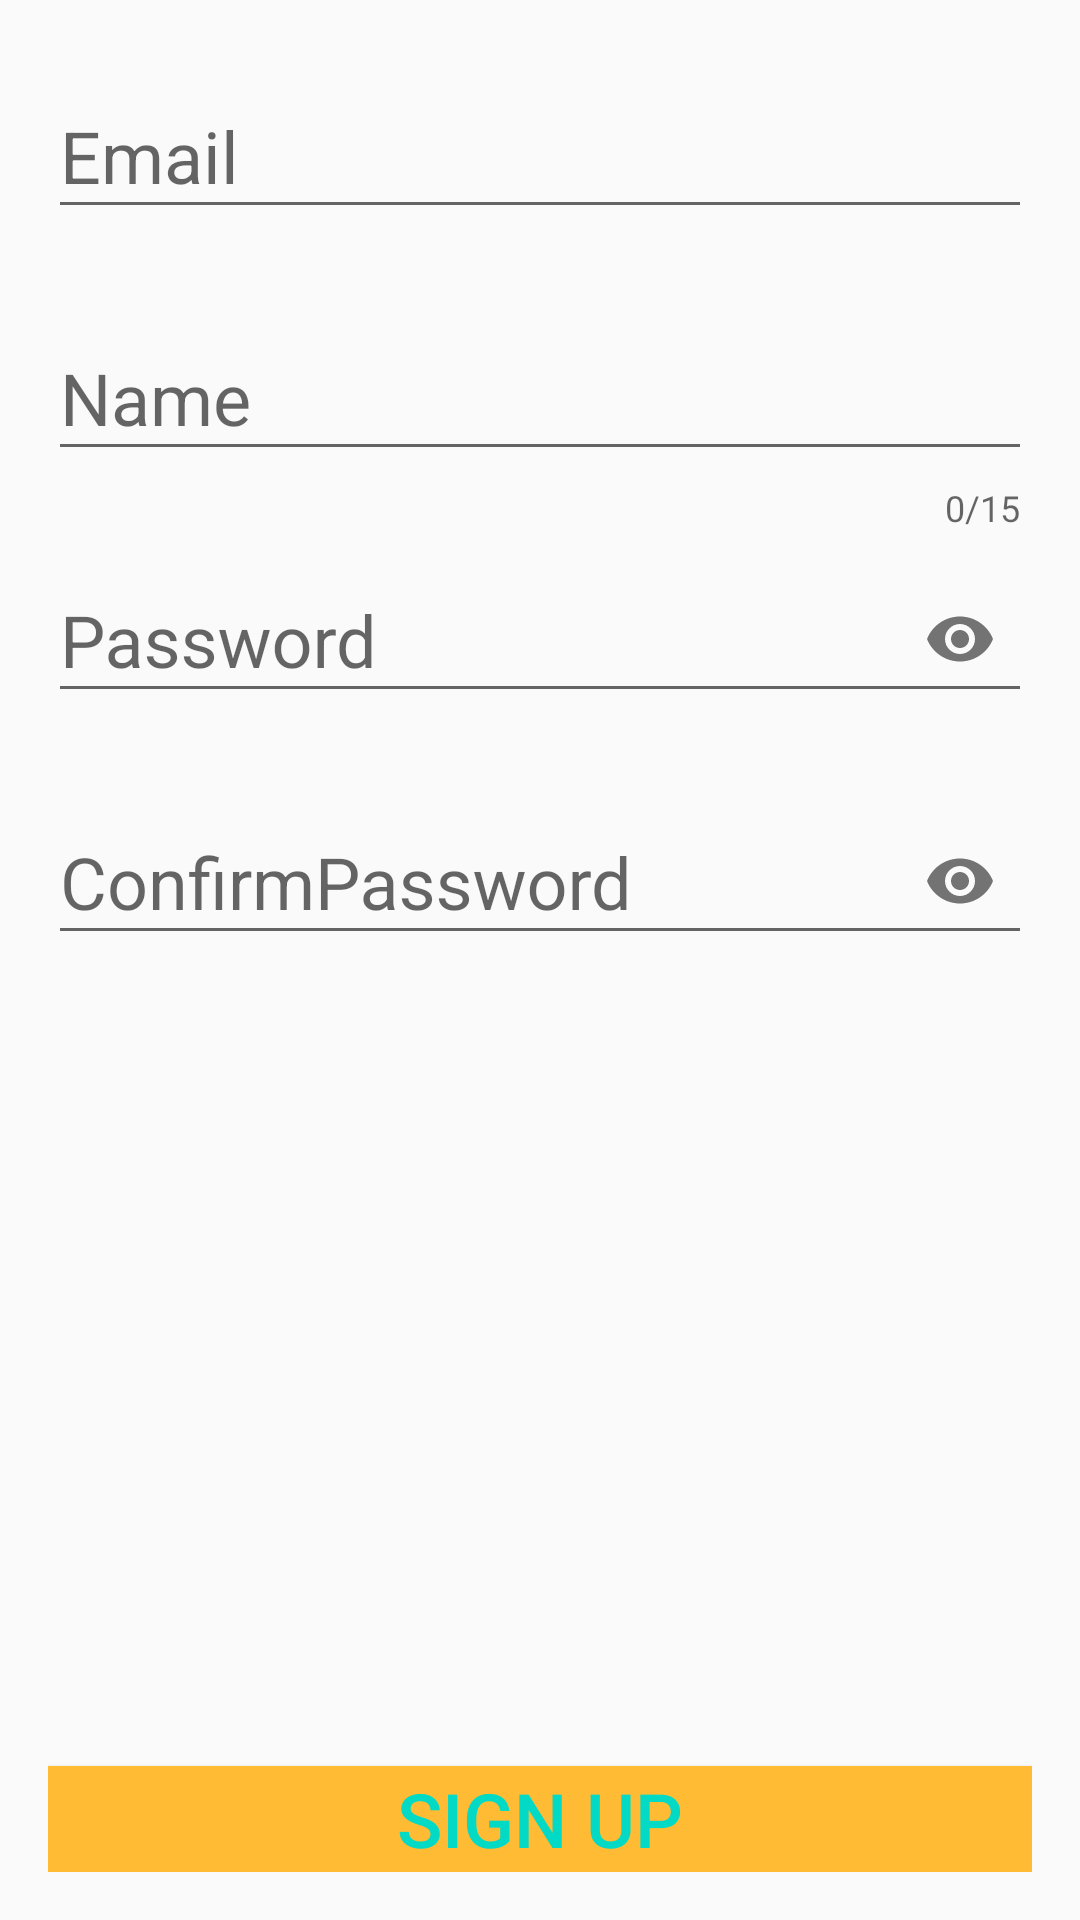

Produce the Android XML layout that renders to this screen, including the resource entries it uses.
<!-- AndroidManifest.xml: application theme AppTheme -->
<!-- res/layout/activity_driver_sign_in.xml -->
<?xml version="1.0" encoding="utf-8"?>
<LinearLayout xmlns:android="http://schemas.android.com/apk/res/android"
    xmlns:app="http://schemas.android.com/apk/res-auto"
    xmlns:tools="http://schemas.android.com/tools"
    android:orientation="vertical"
    android:padding="16dp"
    android:layout_width="match_parent"
    android:layout_height="match_parent"
    tools:context=".DriverSignInActivity">

    <com.google.android.material.textfield.TextInputLayout
        android:id="@+id/textInputEmail"
        android:layout_width="match_parent"
        android:layout_height="wrap_content"
        app:errorEnabled="true">

        <com.google.android.material.textfield.TextInputEditText
            android:layout_width="match_parent"
            android:layout_height="wrap_content"
            android:hint="Email"
            android:inputType="textEmailAddress"
            android:textSize="24sp" />

    </com.google.android.material.textfield.TextInputLayout>

    <com.google.android.material.textfield.TextInputLayout
        android:id="@+id/textInputName"
        android:layout_width="match_parent"
        android:layout_height="wrap_content"
        app:errorEnabled="true"
        app:counterEnabled="true"
        app:counterMaxLength="15">

        <com.google.android.material.textfield.TextInputEditText
            android:layout_width="match_parent"
            android:layout_height="wrap_content"
            android:hint="Name"
            android:inputType="text"
            android:textSize="24sp" />

    </com.google.android.material.textfield.TextInputLayout>

    <com.google.android.material.textfield.TextInputLayout
        android:id="@+id/textInputPassword"
        android:layout_width="match_parent"
        android:layout_height="wrap_content"
        app:errorEnabled="true"
        app:passwordToggleEnabled="true"
        app:counterMaxLength="15">

        <com.google.android.material.textfield.TextInputEditText
            android:layout_width="match_parent"
            android:layout_height="wrap_content"
            android:hint="Password"
            android:inputType="textPassword"
            android:textSize="24sp" />

    </com.google.android.material.textfield.TextInputLayout>

    <com.google.android.material.textfield.TextInputLayout
        android:id="@+id/textInputConfirmPassword"
        android:layout_width="match_parent"
        android:layout_height="wrap_content"
        app:errorEnabled="true"
        app:passwordToggleEnabled="true"
        app:counterMaxLength="15">

        <com.google.android.material.textfield.TextInputEditText
            android:layout_width="match_parent"
            android:layout_height="wrap_content"
            android:hint="ConfirmPassword"
            android:inputType="textPassword"
            android:textSize="24sp" />

    </com.google.android.material.textfield.TextInputLayout>

    <Button
        android:id="@+id/loginSignUpButton"
        android:text="Sign up"
        android:onClick="loginSignUpUser"
        android:background="@android:color/holo_orange_light"
        android:textColor="@color/colorAccent"
        android:textSize="25sp"
        android:layout_marginTop="250dp"
        android:layout_width="match_parent"
        android:layout_height="wrap_content"/>

    <TextView
        android:id="@+id/toggleLoginSignUpTextView"
        android:text="Tap To Log In"
        android:onClick="toggleLoginSignUp"
        android:layout_gravity="center_horizontal"
        android:layout_marginTop="16dp"
        android:textSize="20sp"
        android:background="@color/colorAccent"
        android:textColor="@color/colorPrimaryDark"
        android:clickable="true"
        android:layout_width="wrap_content"
        android:layout_height="wrap_content"/>

</LinearLayout>
<!-- resources referenced by this layout -->
<resources>
  <style name="AppTheme" parent="Theme.AppCompat.Light.NoActionBar">
          
          <item name="colorPrimary">@color/colorPrimary</item>
          <item name="colorPrimaryDark">@color/colorPrimaryDark</item>
          <item name="colorAccent">#FFC107</item>
      </style>
  <!-- not gathered from this repository: default colours our renderer supplied (Android Studio template values) -->
  <color name="colorPrimary">#FF6200EE</color>
  <color name="colorPrimaryDark">#FF3700B3</color>
  <color name="colorAccent">#FF03DAC5</color>
</resources>
